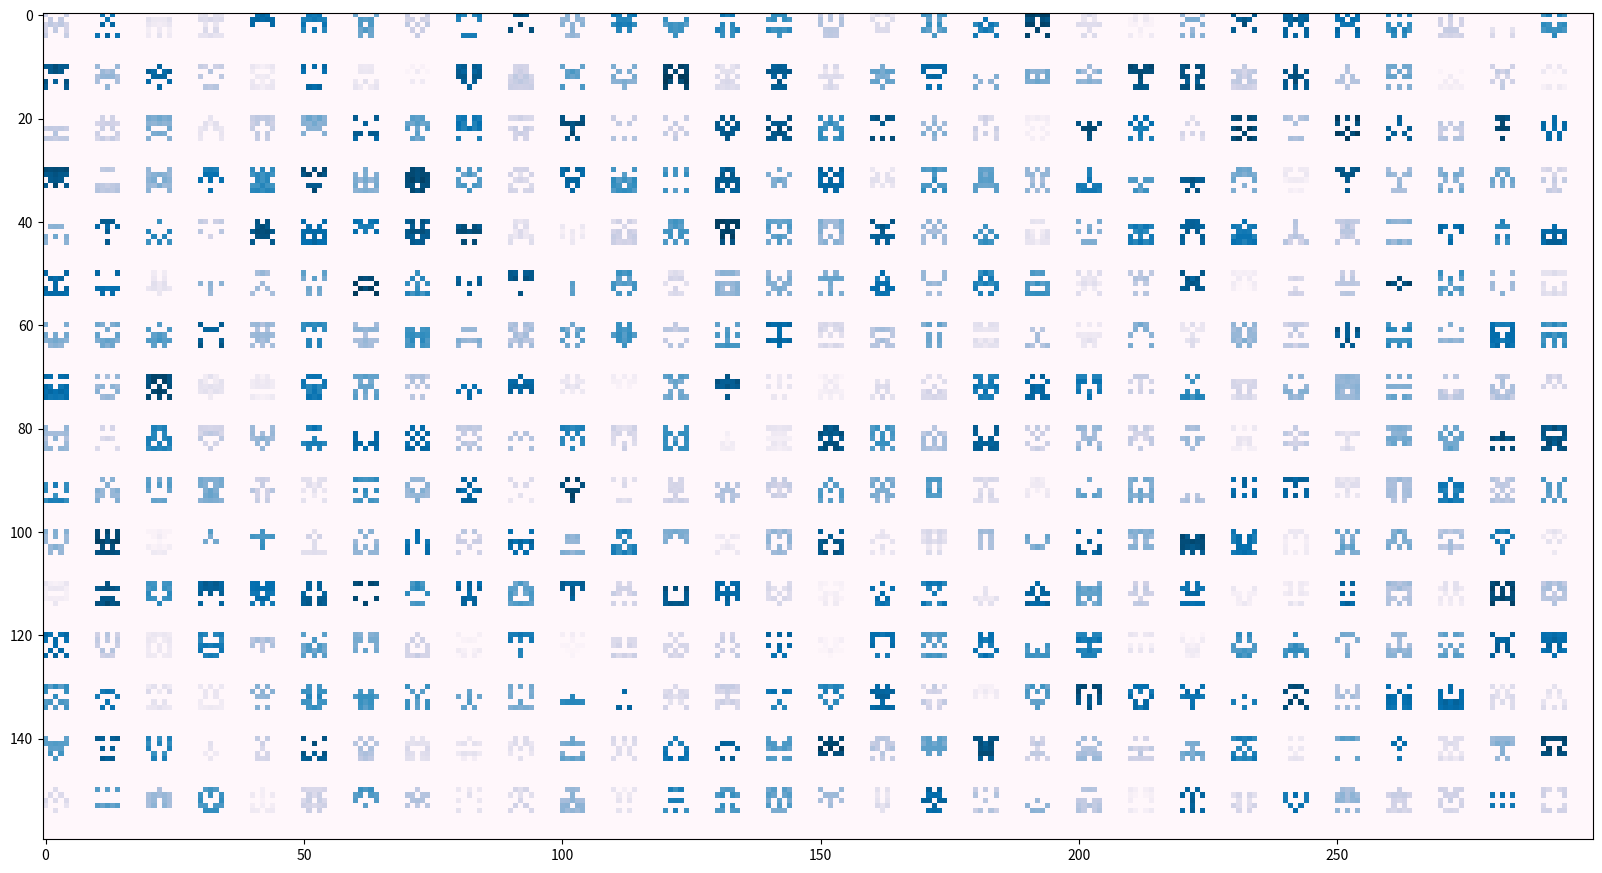

This figure's Python source:
import matplotlib.pyplot as plt
import numpy as np
from random import randint


def f(ind_i, ind_j, a, n, m):
    x = randint(0, 100)
    for i in range(ind_i, ind_i + n):
        for j in range(0, (m + 1) // 2):
            a[i][ind_j + j] = randint(0, 1) * randint(x * 10, (x + 10) * 10)
            a[i][ind_j + m - j - 1] = a[i][ind_j + j]
n = 160
m = 300
N = 5
M = 5
a = np.zeros(n * m).reshape(n, m)

for i in range(0, n, N * 2):
    for j in range(0, m, M * 2):
        f(i, j, a, N, M)

plt.figure(figsize=(20, 20))
plt.imshow(a, cmap="PuBu")
plt.show()